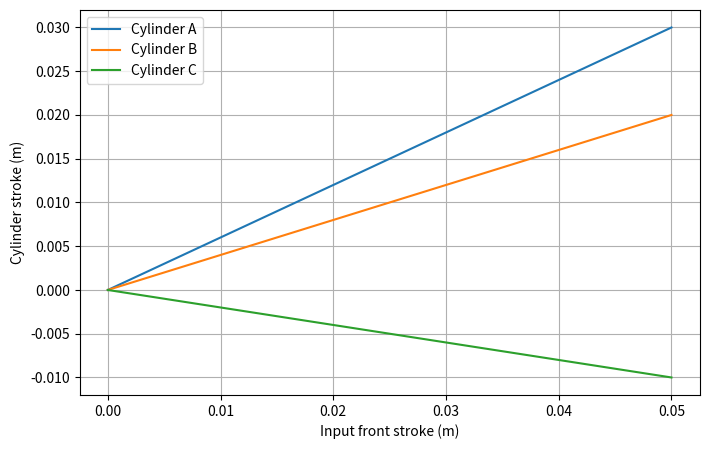
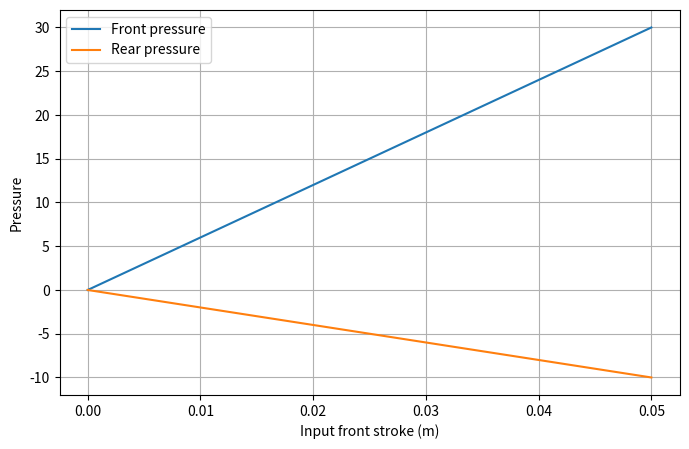

Recreate these plots in Python, in order.
import numpy as np
from scipy.optimize import root
from dataclasses import dataclass

import matplotlib.pyplot as plt
"""
範例問題

input_f >> A & B 分流 
input_r >> C & B 分流

液壓缸A:
input_f to A >>|<<(壓力 = 0) ,外力F = k_1*s_a

液壓缸C:
input_r to C >>|<<(壓力 = 0) ,外力F = k_2*s_c

液壓缸B:
input_f to B >>|<< input_r to B ,外力F = k_3*s_b
"""



@dataclass
class HydraulicCylinder:# 液壓缸

    name: str

    area_A: float
    area_B: float

    stroke: float = 0.0


    def force(self, PA, PB):

        return (
            PA*self.area_A
            -
            PB*self.area_B
        )


    @property
    def volume_A(self):

        return self.area_A*self.stroke


    @property
    def volume_B(self):

        return self.area_B*self.stroke

@dataclass
class Spring:

    k: float
    displacement: float = 0.0


    @property
    def force(self):

        return self.k*self.displacement

# Hydraulic Node
class HydraulicNode:# 接點(用來接接頭，N通頭)
    

    def __init__(
        self,
        name,
        ports,
        pressure=0.0
    ):

        self.name = name
        self.ports = ports
        self.pressure = pressure


    def volume_error(self):

        volume = 0

        for p in self.ports:

            volume += (
                p.sign *
                p.volume
            )

        return volume

@dataclass
class HydraulicActuator:


    name:str

    cylinder:HydraulicCylinder

    spring:Spring

    node_A:HydraulicNode

    node_B:HydraulicNode


    def update_stroke(self,stroke):

        self.cylinder.stroke = stroke
        self.spring.displacement = stroke



    def pressure_force_error(self):

        Fhyd = self.cylinder.force(
            self.node_A.pressure,
            self.node_B.pressure
        )


        return (
            Fhyd -
            self.spring.force
        )

@dataclass
class HydraulicPort:# 接頭
    name: str
    component: object
    side: str = None
    sign: int = 1


    @property
    def volume(self):

        if isinstance(self.component, HydraulicCylinder):

            if self.side == "A":
                return self.component.volume_A

            elif self.side == "B":
                return self.component.volume_B

        else:
            return self.component.volume

@dataclass
class HydraulicInput:# 輸入流體懸吊力量源頭

    name:str
    area:float
    stroke:float=0.0

    @property
    def volume(self):
        return self.area*self.stroke

#==========================================================
A = HydraulicCylinder("A",1,1)
B = HydraulicCylinder("B",1,1)
C = HydraulicCylinder("C",1,1)

spring_A = Spring(1000)
spring_B = Spring(2000)
spring_C = Spring(1000)

input_f = HydraulicInput("input_f",1.0,0.01)
input_r = HydraulicInput("input_r",1.0,0.005)

tank = HydraulicNode("tank",[],pressure=0)

A_front = HydraulicPort("A_front",A,"A",-1)
A_tank = HydraulicPort("A_tank",A,"B",1)

B_front = HydraulicPort("B_front",B,"A",-1)
B_rear = HydraulicPort("B_rear",B,"B",-1)

C_rear = HydraulicPort("C_rear",C,"A",-1)
C_tank = HydraulicPort("C_tank",C,"B",1)

input_f_port = HydraulicPort("input_f",input_f,1)
input_r_port = HydraulicPort("input_r",input_r,1)

node_front = HydraulicNode("front",[input_f_port,A_front,B_front])
node_rear = HydraulicNode("rear",[input_r_port,B_rear,C_rear])

actuator_A = HydraulicActuator("A",A,spring_A,node_front,tank)
actuator_B = HydraulicActuator("B",B,spring_B,node_front,node_rear)
actuator_C = HydraulicActuator("C",C,spring_C,node_rear,tank)


#＝＝＝＝＝＝＝＝＝＝＝＝＝＝＝＝＝＝＝＝＝＝＝＝＝＝＝＝＝＝＝＝

class HydraulicSystem:
    def __init__(self,nodes,actuators):

        self.nodes = nodes
        self.actuators = actuators

    def residual(self,x):

        sA,sB,sC,Pf,Pr = x

        # update displacement
        self.actuators[0].update_stroke(sA)
        self.actuators[1].update_stroke(sB)
        self.actuators[2].update_stroke(sC)

        # update pressure
        self.nodes[0].pressure = Pf
        self.nodes[1].pressure = Pr

        errors=[]

        # volume conservation
        for node in self.nodes:

            errors.append(node.volume_error())

        # force equilibrium
        for actuator in self.actuators:

            errors.append(actuator.pressure_force_error())

        return np.array(errors)

    def solve(self,x0):

        result = root(self.residual,x0)

        return result

# test ==========================================
# 單次測試

"""
system = HydraulicSystem(
    [
        node_front,
        node_rear
    ],
    [
        actuator_A,
        actuator_B,
        actuator_C
    ]
)

x0=[
    0.005,
    0.002,
    0.005,
    10000,
    5000
]


result = system.solve(x0)


print(result.x)

print(system.residual(result.x))


result=system.solve(x0)
print("Success:",result.success)
print("Solution:",result.x)
print("Residual:",system.residual(result.x))
"""

# teat 2 ==================================================
# 連續測試
def hydraulic_sweep(system,input_f,input_r,x0,f_range,r_range):
    
    data=[]

    for sf,sr in zip(f_range,r_range):

        input_f.stroke=sf
        input_r.stroke=sr

        result=system.solve(x0)

        x=result.x

        data.append([
            sf,
            sr,
            x[0],
            x[1],
            x[2],
            x[3],
            x[4]
        ])

    return np.array(data)

steps=50

f_range=np.linspace(
    0,
    0.05,
    steps
)

r_range=np.linspace(
    0,
    0.01,
    steps
)


x0=[
    0.001,
    0.001,
    0.001,
    1,
    1
]
system = HydraulicSystem(
    [
        node_front,
        node_rear
    ],
    [
        actuator_A,
        actuator_B,
        actuator_C
    ]
)

print(input_f.volume,input_r.volume)
print(node_front.volume_error(),node_rear.volume_error())

data=hydraulic_sweep(
    system,
    input_f,
    input_r,
    x0,
    f_range,
    r_range
)



plt.figure(figsize=(8,5))

plt.plot(data[:,0],data[:,2],label="Cylinder A")

plt.plot(data[:,0],data[:,3],label="Cylinder B")

plt.plot(data[:,0],data[:,4],label="Cylinder C")


plt.xlabel("Input front stroke (m)")
plt.ylabel("Cylinder stroke (m)")

plt.legend()
plt.grid()

plt.show()
plt.show()

plt.figure(figsize=(8,5))

plt.plot(data[:,0],data[:,5],label="Front pressure")

plt.plot(data[:,0],data[:,6],label="Rear pressure")


plt.xlabel("Input front stroke (m)")
plt.ylabel("Pressure")


plt.legend()
plt.grid()

plt.show()
